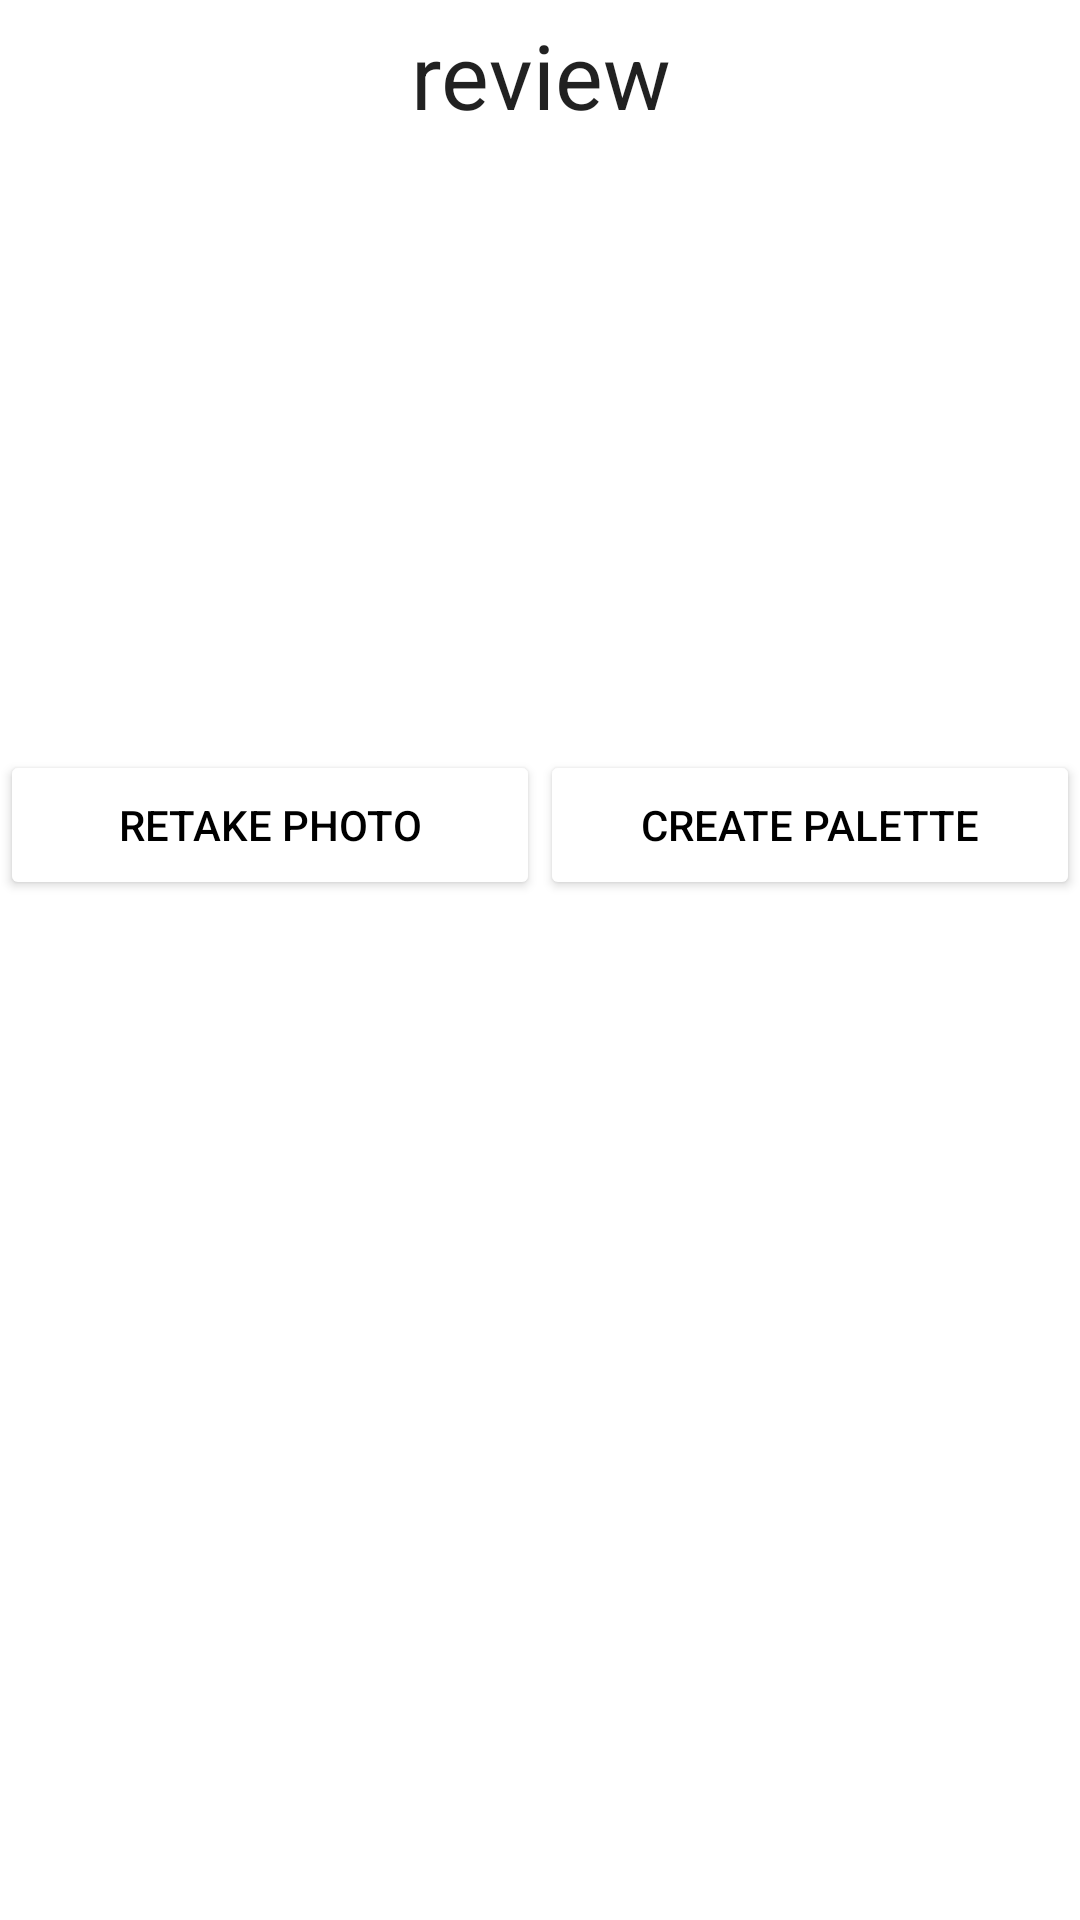

Android layout source for this screen:
<!-- AndroidManifest.xml: application theme Theme.Paleta -->
<!-- res/layout/activity_review_picture.xml -->
<?xml version="1.0" encoding="utf-8"?>
<RelativeLayout xmlns:android="http://schemas.android.com/apk/res/android"
    xmlns:app="http://schemas.android.com/apk/res-auto"
    android:id="@+id/LL"
    android:layout_width="fill_parent"
    android:layout_height="wrap_content"
    android:layout_margin="10dp"
    android:orientation="vertical">

    <TextView
        android:id="@id/title"
        android:layout_width="match_parent"
        android:layout_height="50dp"
        android:gravity="center"
        android:text="review"
        android:textAppearance="@style/TextAppearance.AppCompat.Large"
        android:textSize="30sp" />

    <ImageButton
        android:id="@+id/ExitReview"
        android:layout_width="40dp"
        android:layout_height="40dp"
        android:layout_alignRight="@id/title"
        android:background="@null"
        app:srcCompat="@drawable/ic_baseline_close_24">
    </ImageButton>

    <ImageView
        android:id="@id/image"
        android:layout_marginHorizontal="20dp"
        android:layout_width="match_parent"
        android:layout_height="200dp"
        android:layout_below="@id/title"
        android:src="@drawable/sample_picture">

    </ImageView>

    <LinearLayout
        android:layout_width="match_parent"
        android:layout_height="50dp"
        android:orientation="horizontal"
        android:layout_below="@id/image">

        <Button
            android:layout_width="match_parent"
            android:layout_height="match_parent"
            android:layout_weight="1"
            android:text="Retake Photo"
            android:textColor="#000000"
            app:backgroundTint="#FFFFFF">
        </Button>

        <Button
            android:id="@+id/bCP"
            android:layout_width="match_parent"
            android:layout_height="match_parent"
            android:layout_weight="1"
            android:text="Create Palette"
            android:textColor="#000000"
            app:backgroundTint="#FFFFFF">

        </Button>

    </LinearLayout>

</RelativeLayout>
<!-- resources referenced by this layout -->
<resources>
  <style name="Theme.Paleta" parent="Theme.MaterialComponents.DayNight.DarkActionBar">
          
          <item name="colorPrimary">@color/purple_500</item>
          <item name="colorPrimaryVariant">@color/purple_700</item>
          <item name="colorOnPrimary">@color/white</item>
          
          <item name="colorSecondary">@color/teal_200</item>
          <item name="colorSecondaryVariant">@color/teal_700</item>
          <item name="colorOnSecondary">@color/black</item>
          
          <item name="android:statusBarColor" tools:targetApi="l">?attr/colorPrimaryVariant</item>
          
      </style>
  <color name="purple_500">#FF6200EE</color>
  <color name="purple_700">#FF3700B3</color>
  <color name="white">#FFFFFFFF</color>
  <color name="teal_200">#536E6B</color>
  <color name="teal_700">#FF018786</color>
  <color name="black">#FF000000</color>
</resources>
